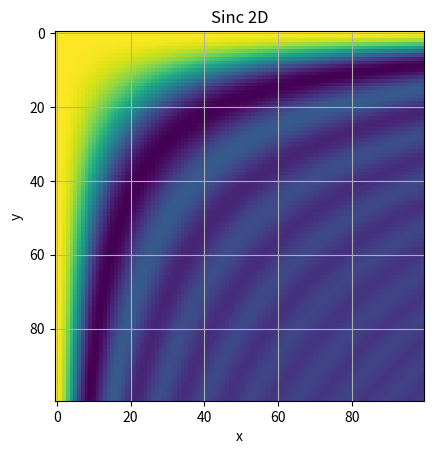

Write Python code to recreate this figure.
import numpy as np
import matplotlib.pyplot as plt


x = np.linspace(0, 4, 100)
xx = np.outer(x, x)
vals = np.sinc(xx)

plt.imshow(vals)
plt.title('Sinc 2D')
plt.xlabel('x')
plt.ylabel('y')
plt.grid()
plt.show()
